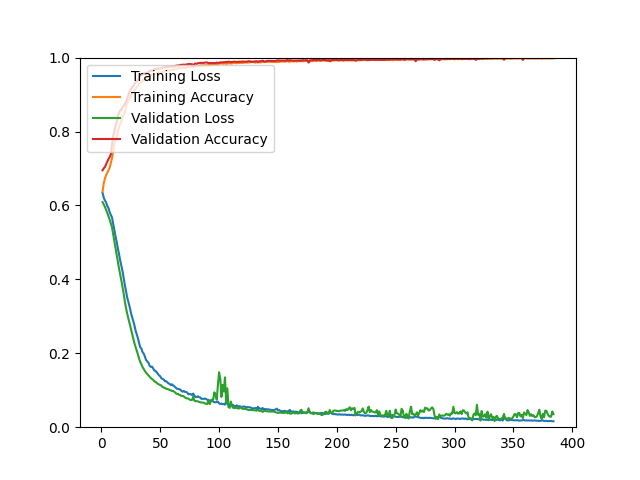

Values plotted in this chart, from the file beside it:
epoch, loss, acc, val_loss, val_acc
1, 0.6338, 0.6378, 0.6091, 0.6950
2, 0.6212, 0.6593, 0.6030, 0.7004
3, 0.6135, 0.6725, 0.5964, 0.7039
4, 0.6084, 0.6814, 0.5887, 0.7111
5, 0.5990, 0.6882, 0.5801, 0.7182
6, 0.5932, 0.6944, 0.5718, 0.7254
7, 0.5825, 0.7015, 0.5621, 0.7308
8, 0.5744, 0.7141, 0.5519, 0.7379
9, 0.5681, 0.7272, 0.5412, 0.7621
10, 0.5507, 0.7446, 0.5224, 0.7880
11, 0.5326, 0.7645, 0.5019, 0.7987
12, 0.5165, 0.7793, 0.4837, 0.8166
13, 0.5020, 0.7848, 0.4671, 0.8238
14, 0.4836, 0.8006, 0.4481, 0.8408
15, 0.4684, 0.8119, 0.4296, 0.8506
16, 0.4512, 0.8193, 0.4134, 0.8569
17, 0.4368, 0.8270, 0.3968, 0.8587
18, 0.4216, 0.8400, 0.3788, 0.8658
19, 0.4026, 0.8454, 0.3608, 0.8685
20, 0.3838, 0.8532, 0.3392, 0.8757
21, 0.3675, 0.8683, 0.3210, 0.8810
22, 0.3501, 0.8765, 0.3062, 0.8909
23, 0.3381, 0.8843, 0.2934, 0.8980
24, 0.3259, 0.8892, 0.2809, 0.9088
25, 0.3114, 0.8953, 0.2684, 0.9141
26, 0.2988, 0.9021, 0.2553, 0.9195
27, 0.2885, 0.9058, 0.2412, 0.9231
28, 0.2766, 0.9111, 0.2283, 0.9275
29, 0.2621, 0.9156, 0.2182, 0.9338
30, 0.2519, 0.9205, 0.2080, 0.9347
31, 0.2412, 0.9230, 0.1973, 0.9410
32, 0.2280, 0.9292, 0.1857, 0.9454
33, 0.2162, 0.9327, 0.1767, 0.9526
34, 0.2131, 0.9339, 0.1702, 0.9526
35, 0.2030, 0.9389, 0.1627, 0.9544
36, 0.1989, 0.9390, 0.1570, 0.9571
37, 0.1908, 0.9425, 0.1520, 0.9589
38, 0.1818, 0.9455, 0.1472, 0.9589
39, 0.1780, 0.9476, 0.1438, 0.9597
40, 0.1744, 0.9492, 0.1400, 0.9606
41, 0.1661, 0.9491, 0.1366, 0.9642
42, 0.1633, 0.9539, 0.1330, 0.9642
43, 0.1640, 0.9533, 0.1302, 0.9651
44, 0.1590, 0.9548, 0.1283, 0.9642
45, 0.1532, 0.9562, 0.1239, 0.9687
46, 0.1524, 0.9542, 0.1227, 0.9687
47, 0.1486, 0.9586, 0.1200, 0.9696
48, 0.1446, 0.9587, 0.1173, 0.9705
49, 0.1399, 0.9596, 0.1156, 0.9705
50, 0.1377, 0.9596, 0.1136, 0.9705
51, 0.1322, 0.9606, 0.1125, 0.9714
52, 0.1307, 0.9604, 0.1085, 0.9732
53, 0.1290, 0.9616, 0.1076, 0.9732
54, 0.1244, 0.9621, 0.1062, 0.9741
55, 0.1245, 0.9627, 0.1041, 0.9750
56, 0.1214, 0.9657, 0.1031, 0.9750
57, 0.1185, 0.9655, 0.1024, 0.9741
58, 0.1173, 0.9646, 0.1004, 0.9758
59, 0.1139, 0.9660, 0.0998, 0.9750
60, 0.1160, 0.9680, 0.0977, 0.9767
... 324 more rows
